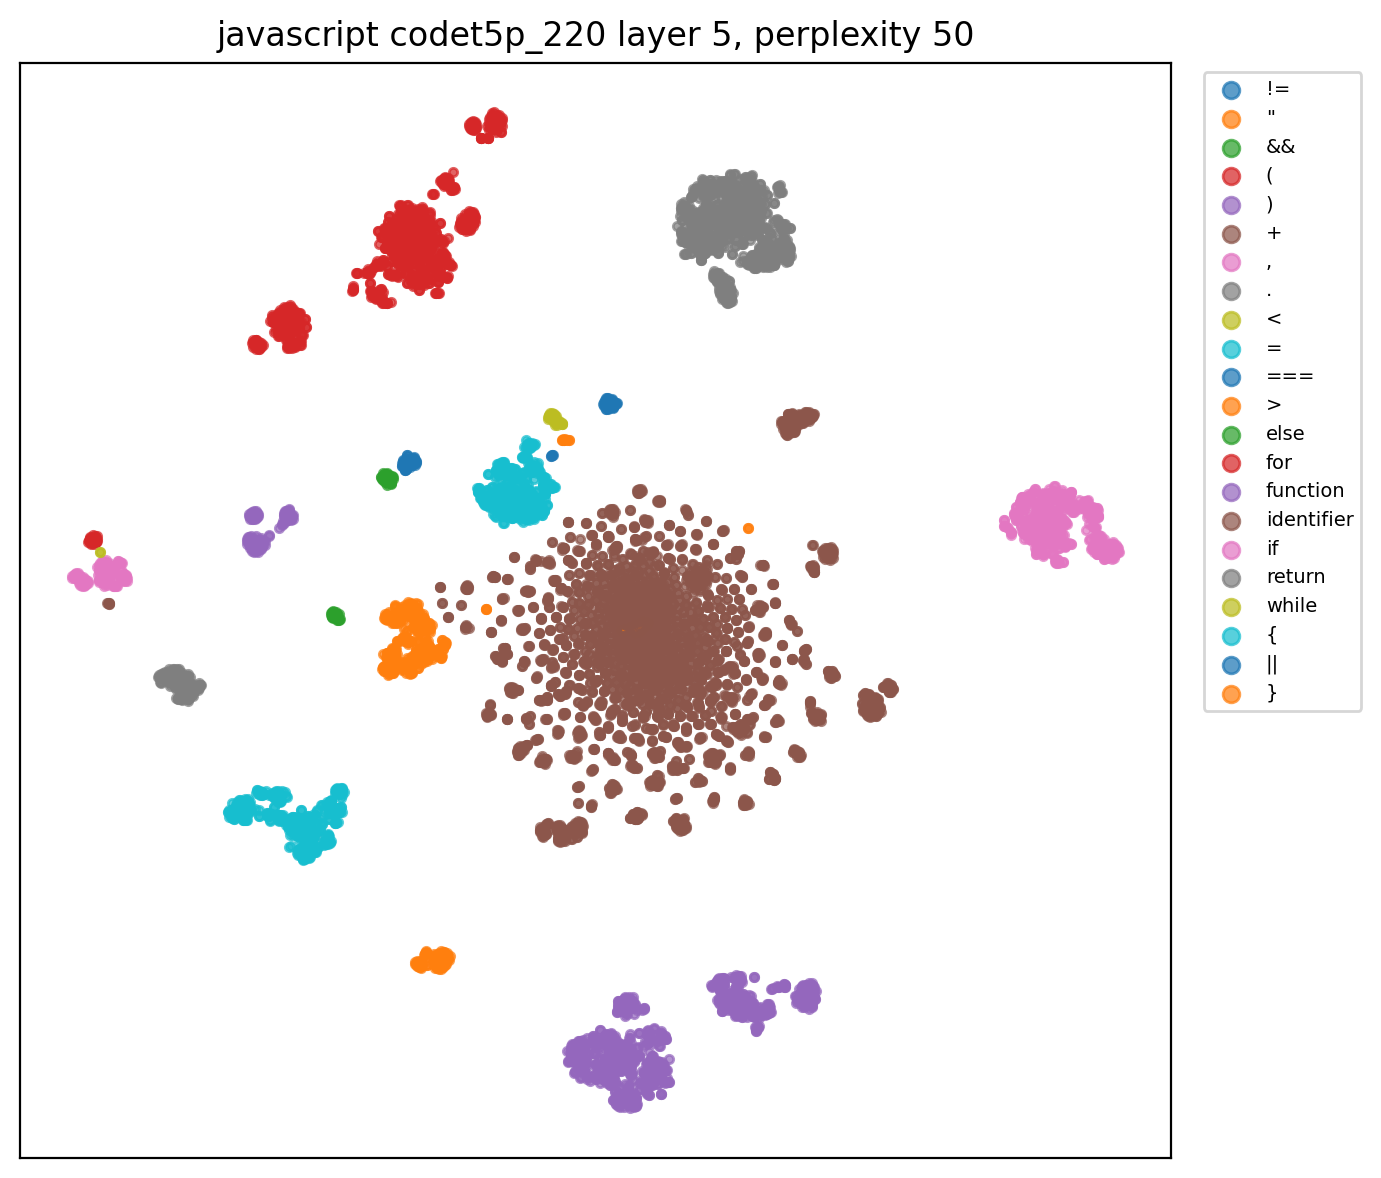

The data file committed next to this chart (first rows):
x, y, role, token
-117.3, 20.06, function, function
41.82, 9.969, identifier, findIndex
-30.89, 184.3, (, (
52.1, -3.907, identifier, predicate
192.2, 16.7, ,, ,
-27.72, -8.855, identifier, context
85.01, -154.2, ), )
-115, -74.95, {, {
-183.5, 9.102, if, if
-108.8, 100.8, (, (
57.7, -153.6, ), )
-99.51, -100.4, {, {
-8.574, 7.127, identifier, TypeError
-56.85, 121.2, (, (
7.431, -184.4, ), )
-57.41, -7.982, }, }
-165.2, 8.47, if, if
-104.3, 101.5, (, (
52.07, -3.923, identifier, predicate
52.29, -154.4, ), )
-99.53, -99.45, {, {
-8.238, 7.186, identifier, TypeError
-57.16, 122.3, (, (
7.627, -184.1, ), )
-59.12, -4.053, }, }
46.41, -28.12, identifier, list
-25.76, 34.75, =, =
-4.785, 19.35, identifier, Object
-64.94, 151.4, (, (
22.18, -176, ), )
90.24, 15.04, identifier, length
-24.67, 39.35, =, =
46.04, -28.6, identifier, list
45.81, 160.4, ., .
93.32, 17.61, identifier, length
-176.5, 21.88, for, for
-116.9, 97.76, (, (
-13.69, -89.74, identifier, i
-16.87, 58.9, =, =
-7.134, -89.35, identifier, i
-8.949, 70.56, <, <
89.35, 16.05, identifier, length
-5.875, -92.39, identifier, i
58.92, -145.5, ), )
-108.2, -75.54, {, {
-178.3, 6.529, if, if
-110.5, 107.4, (, (
52.06, -3.925, identifier, predicate
60.68, 147.7, ., .
13.69, 18.94, identifier, call
-62.01, 135.4, (, (
-27.91, -8.346, identifier, context
169.4, 24.8, ,, ,
47, -28.98, identifier, list
0.3416, -87.9, identifier, i
170, 35.83, ,, ,
-2.068, -89.62, identifier, i
161.8, 27.84, ,, ,
47.06, -29.01, identifier, list
18.56, -190.3, ), )
... 8,167 more rows
